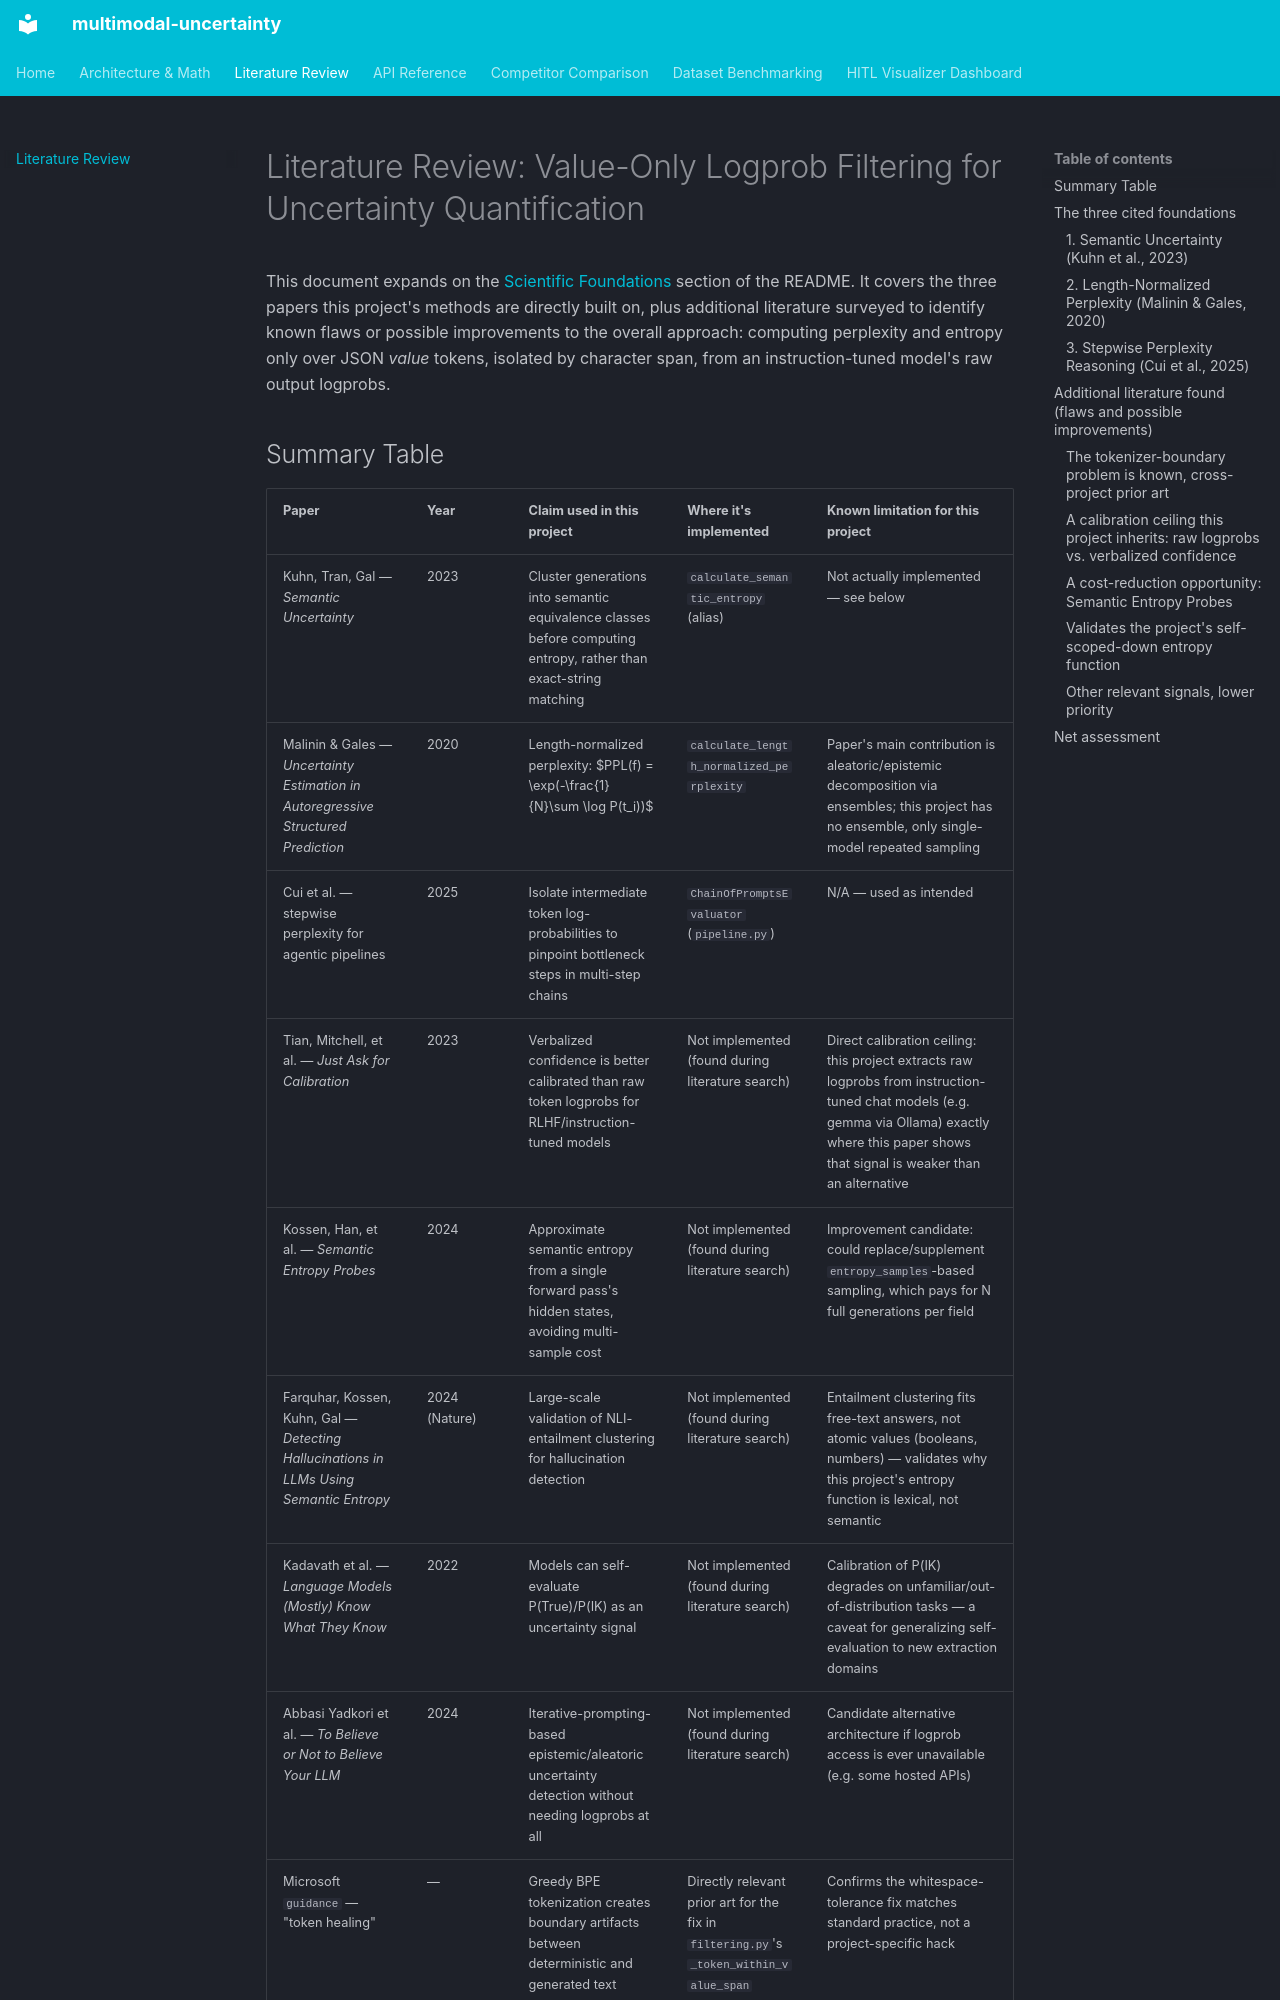

repository: dabrign/uncertanty · page: literature/index.html · generator: mkdocs

# Literature Review: Value-Only Logprob Filtering for Uncertainty Quantification

This document expands on the [Scientific Foundations](../README.md#scientific-foundations) section of the
README. It covers the three papers this project's methods are directly built on, plus additional literature
surveyed to identify known flaws or possible improvements to the overall approach: computing perplexity and
entropy only over JSON *value* tokens, isolated by character span, from an instruction-tuned model's raw
output logprobs.

## Summary Table

| Paper | Year | Claim used in this project | Where it's implemented | Known limitation for this project |
|---|---|---|---|---|
| Kuhn, Tran, Gal — *Semantic Uncertainty* | 2023 | Cluster generations into semantic equivalence classes before computing entropy, rather than exact-string matching | `calculate_semantic_entropy` (alias) | Not actually implemented — see below |
| Malinin & Gales — *Uncertainty Estimation in Autoregressive Structured Prediction* | 2020 | Length-normalized perplexity: $PPL(f) = \exp(-\frac{1}{N}\sum \log P(t_i))$ | `calculate_length_normalized_perplexity` | Paper's main contribution is aleatoric/epistemic decomposition via ensembles; this project has no ensemble, only single-model repeated sampling |
| Cui et al. — stepwise perplexity for agentic pipelines | 2025 | Isolate intermediate token log-probabilities to pinpoint bottleneck steps in multi-step chains | `ChainOfPromptsEvaluator` (`pipeline.py`) | N/A — used as intended |
| Tian, Mitchell, et al. — *Just Ask for Calibration* | 2023 | Verbalized confidence is better calibrated than raw token logprobs for RLHF/instruction-tuned models | Not implemented (found during literature search) | Direct calibration ceiling: this project extracts raw logprobs from instruction-tuned chat models (e.g. gemma via Ollama) exactly where this paper shows that signal is weaker than an alternative |
| Kossen, Han, et al. — *Semantic Entropy Probes* | 2024 | Approximate semantic entropy from a single forward pass's hidden states, avoiding multi-sample cost | Not implemented (found during literature search) | Improvement candidate: could replace/supplement `entropy_samples`-based sampling, which pays for N full generations per field |
| Farquhar, Kossen, Kuhn, Gal — *Detecting Hallucinations in LLMs Using Semantic Entropy* | 2024 (Nature) | Large-scale validation of NLI-entailment clustering for hallucination detection | Not implemented (found during literature search) | Entailment clustering fits free-text answers, not atomic values (booleans, numbers) — validates why this project's entropy function is lexical, not semantic |
| Kadavath et al. — *Language Models (Mostly) Know What They Know* | 2022 | Models can self-evaluate P(True)/P(IK) as an uncertainty signal | Not implemented (found during literature search) | Calibration of P(IK) degrades on unfamiliar/out-of-distribution tasks — a caveat for generalizing self-evaluation to new extraction domains |
| Abbasi Yadkori et al. — *To Believe or Not to Believe Your LLM* | 2024 | Iterative-prompting-based epistemic/aleatoric uncertainty detection without needing logprobs at all | Not implemented (found during literature search) | Candidate alternative architecture if logprob access is ever unavailable (e.g. some hosted APIs) |
| Microsoft `guidance` — "token healing" | — | Greedy BPE tokenization creates boundary artifacts between deterministic and generated text | Directly relevant prior art for the fix in `filtering.py`'s `_token_within_value_span` | Confirms the whitespace-tolerance fix matches standard practice, not a project-specific hack |

## The three cited foundations
